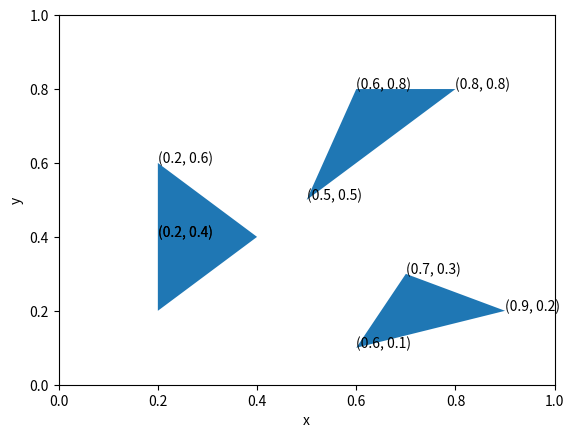

Recreate this plot in Python.
import matplotlib.pyplot as plt

fig, ax = plt.subplots()

ax.set_xlabel('x')
ax.set_ylabel('y')

patch = plt.Polygon([
    (0.2, 0.2),
    (0.2, 0.6),
    (0.4, 0.4)
])

ax.add_patch(patch)

ax.text(0.2, 0.4, '(0.2, 0.4)')
ax.text(0.2, 0.6, '(0.2, 0.6)')
ax.text(0.2, 0.4, '(0.2, 0.4)')

patch = plt.Polygon([
    (0.6, 0.8),
    (0.8, 0.8),
    (0.5, 0.5)
])

ax.add_patch(patch)

ax.text(0.6, 0.8, '(0.6, 0.8)')
ax.text(0.8, 0.8, '(0.8, 0.8)')
ax.text(0.5, 0.5, '(0.5, 0.5)')

patch = plt.Polygon([
    (0.6, 0.1),
    (0.7, 0.3),
    (0.9, 0.2)
])

ax.add_patch(patch)

ax.text(0.6, 0.1, '(0.6, 0.1)')
ax.text(0.7, 0.3, '(0.7, 0.3)')
ax.text(0.9, 0.2, '(0.9, 0.2)')

plt.show()